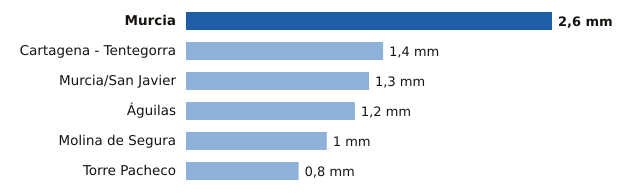

Source data for this figure (header and first rows):
estacion, provincia, mm
Murcia, Murcia, 2.6
Cartagena - Tentegorra, Murcia, 1.4
Murcia/San Javier, Murcia, 1.3
Águilas, Murcia, 1.2
Molina de Segura, Murcia, 1.0
Torre Pacheco, Murcia, 0.8
